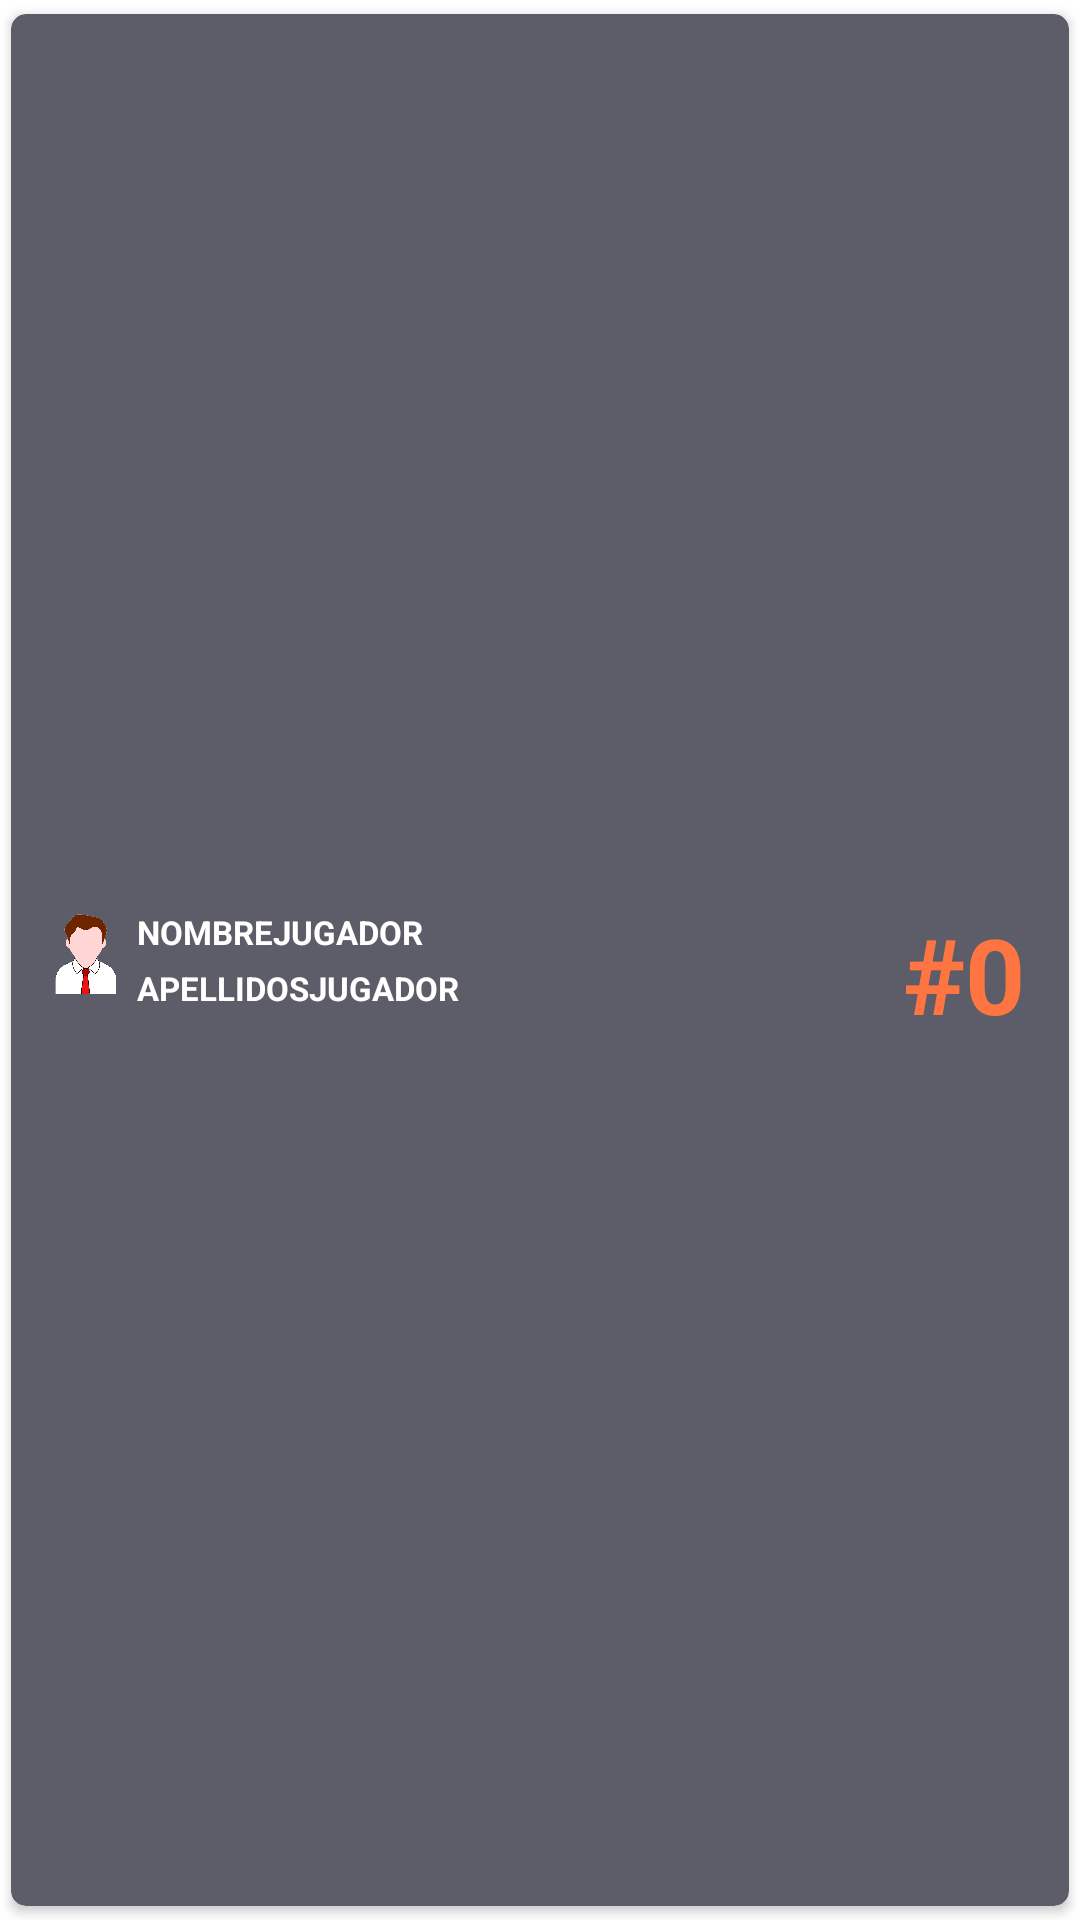

This screen was rendered from an Android layout file. Write that file and the resources it references.
<!-- AndroidManifest.xml: application theme Theme.EasyRef -->
<!-- res/layout/recycler_arbitrar_jugador_layout.xml -->
<?xml version="1.0" encoding="utf-8"?>
<androidx.cardview.widget.CardView xmlns:android="http://schemas.android.com/apk/res/android"
    xmlns:app="http://schemas.android.com/apk/res-auto"
    android:id="@+id/tarjeta"
    android:layout_width="match_parent"
    android:layout_height="wrap_content"
    app:cardBackgroundColor="@color/white"
    app:cardCornerRadius="5dp"
    app:cardElevation="2dp"
    android:backgroundTint="@color/gris"
    app:cardUseCompatPadding="true">

    <LinearLayout
        android:id="@+id/cardView"
        android:layout_width="match_parent"
        android:layout_height="wrap_content"
        android:layout_gravity="center_vertical"
        android:layout_margin="10dp"
        android:orientation="horizontal">
        <ImageView
            android:id="@+id/seleccionado"
            android:layout_width="30dp"
            android:layout_height="30dp"
            android:src="@drawable/entrenador_avatar"
            android:visibility="visible" />
        <LinearLayout
            android:layout_width="wrap_content"
            android:layout_height="wrap_content"
            android:background="#00000000"
            android:orientation="vertical">

            <TextView
                android:id="@+id/nombreJugador"
                android:layout_width="wrap_content"
                android:layout_height="wrap_content"
                android:layout_margin="2dp"
                android:background="#00000000"
                android:text="NombreJugador"
                android:textAllCaps="true"
                android:textColor="@color/white"
                android:textSize="11dp"
                android:textStyle="bold" />

            <TextView
                android:id="@+id/apellidosJugador"
                android:layout_width="wrap_content"
                android:layout_height="wrap_content"
                android:layout_margin="2dp"
                android:background="#00000000"
                android:text="ApellidosJugador"
                android:textAllCaps="true"
                android:textColor="@color/white"
                android:textSize="11dp"
                android:textStyle="bold" />
        </LinearLayout>

        <LinearLayout
            android:layout_width="match_parent"
            android:layout_height="match_parent"
            android:gravity="right|center">

            <TextView
                android:id="@+id/dorsalJugador"
                android:layout_width="50dp"
                android:layout_height="match_parent"
                android:text="#0"
                android:textAlignment="center"
                android:textColor="@color/naranja_chillon"
                android:textSize="35dp"
                android:textStyle="bold" />
        </LinearLayout>

    </LinearLayout>


</androidx.cardview.widget.CardView>
<!-- resources referenced by this layout -->
<resources>
  <color name="gris">#5D5D6A</color>
  <color name="naranja_chillon">#FF7541</color>
  <color name="white">#FFFFFFFF</color>
  <!-- drawable entrenador_avatar: png bitmap (drawable-v24, 73140 bytes) -->
  <style name="Theme.EasyRef" parent="Theme.MaterialComponents.DayNight.DarkActionBar">
          
          <item name="colorPrimary">@color/naranja_general</item>
          <item name="colorPrimaryVariant">@color/fondo_general</item>
          <item name="colorOnPrimary">@color/white</item>
          
          <item name="colorSecondary">@color/naranja_chillon</item>
          <item name="colorSecondaryVariant">@color/naranja</item>
          <item name="colorOnSecondary">@color/black</item>
          
          <item name="android:statusBarColor">?attr/colorPrimaryVariant</item>
          
      </style>
  <color name="naranja_general">#fc4b08</color>
  <color name="fondo_general">#2C363E</color>
  <color name="naranja">#fc4b08</color>
  <color name="black">#FF000000</color>
</resources>
